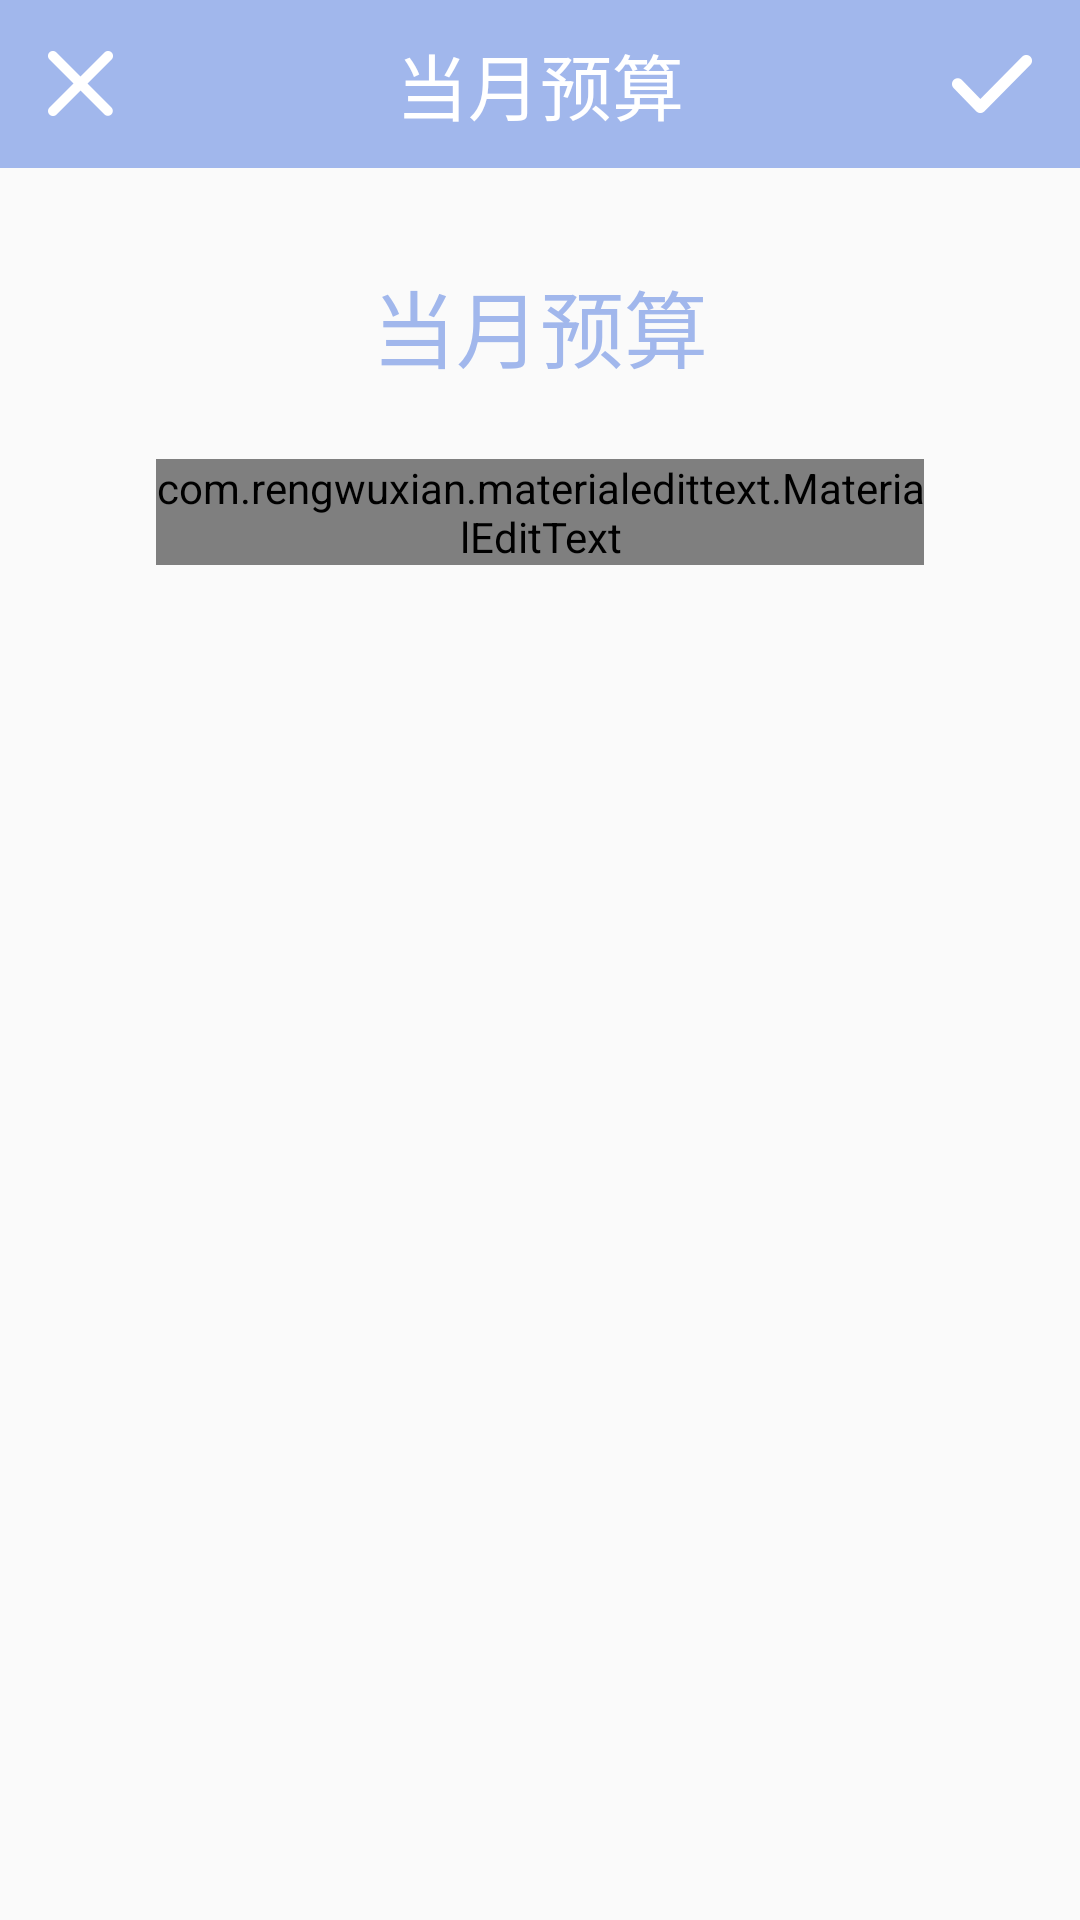

Layout XML and referenced resources for this Android screen:
<!-- AndroidManifest.xml: application theme AppTheme -->
<!-- res/layout/activity_budget.xml -->
<?xml version="1.0" encoding="utf-8"?>
<LinearLayout xmlns:android="http://schemas.android.com/apk/res/android"
    xmlns:app="http://schemas.android.com/apk/res-auto"
    android:orientation="vertical"
    android:layout_width="match_parent"
    android:layout_height="match_parent">

    <android.support.v7.widget.Toolbar
        android:id="@+id/toolbar_budget"
        android:layout_width="match_parent"
        android:layout_height="?attr/actionBarSize"
        android:background="@color/purple"
        android:paddingLeft="16dp"
        android:paddingRight="16dp"
        >

        <ImageButton
            android:id="@+id/btn_clear"
            android:src="@drawable/ic_clear_24dp"
            android:layout_width="wrap_content"
            android:layout_height="wrap_content"
            android:layout_gravity="left"
            android:background="?android:attr/selectableItemBackground"
            />

        <TextView
            android:text="@string/budget"
            android:textColor="#ffffff"
            android:textSize="24sp"
            android:layout_gravity="center"
            android:layout_width="wrap_content"
            android:layout_height="wrap_content"
            />

        <ImageButton
            android:id="@+id/btn_done"
            android:src="@drawable/ic_done_24dp"
            android:layout_width="wrap_content"
            android:layout_height="wrap_content"
            android:layout_gravity="right"
            android:background="?android:attr/selectableItemBackground"
            />

    </android.support.v7.widget.Toolbar>

    <TextView
        android:layout_width="wrap_content"
        android:layout_height="wrap_content"
        android:text="@string/budget"
        android:textColor="@color/purple"
        android:textSize="28sp"
        android:layout_gravity="center"
        android:layout_marginTop="32dp"
        />

    <com.rengwuxian.materialedittext.MaterialEditText
        android:id="@+id/edt_budget"
        android:layout_width="256dp"
        android:layout_height="wrap_content"
        android:layout_gravity="center"
        android:gravity="center"
        android:layout_marginTop="24dp"
        android:textColor="@color/pink"
        android:textCursorDrawable="@color/purple"
        android:textSize="32sp"
        app:met_baseColor="@color/purple"
        app:met_errorColor="@color/pink"
        app:met_primaryColor="@color/purple" />

</LinearLayout>
<!-- resources referenced by this layout -->
<resources>
  <color name="pink">#f2a6b4</color>
  <color name="purple">#a1b7ec</color>
  <!-- drawable ic_clear_24dp: png bitmap (drawable-xxhdpi, 653 bytes) -->
  <!-- drawable ic_done_24dp: png bitmap (drawable-xxhdpi, 749 bytes) -->
  <string name="budget">当月预算</string>
  <style name="AppTheme" parent="Theme.AppCompat.Light.DarkActionBar">
          
          <item name="windowActionBar">false</item>
          <item name="windowNoTitle">true</item>
          <item name="colorPrimary">@color/colorPrimary2</item>
          <item name="colorPrimaryDark">@color/colorPrimaryDark2</item>
          <item name="colorAccent">@color/colorAccent</item>
      </style>
  <color name="colorPrimary2">#a1b7ec</color>
  <color name="colorPrimaryDark2">#a1b7ec</color>
  <color name="colorAccent">#FF4081</color>
</resources>
